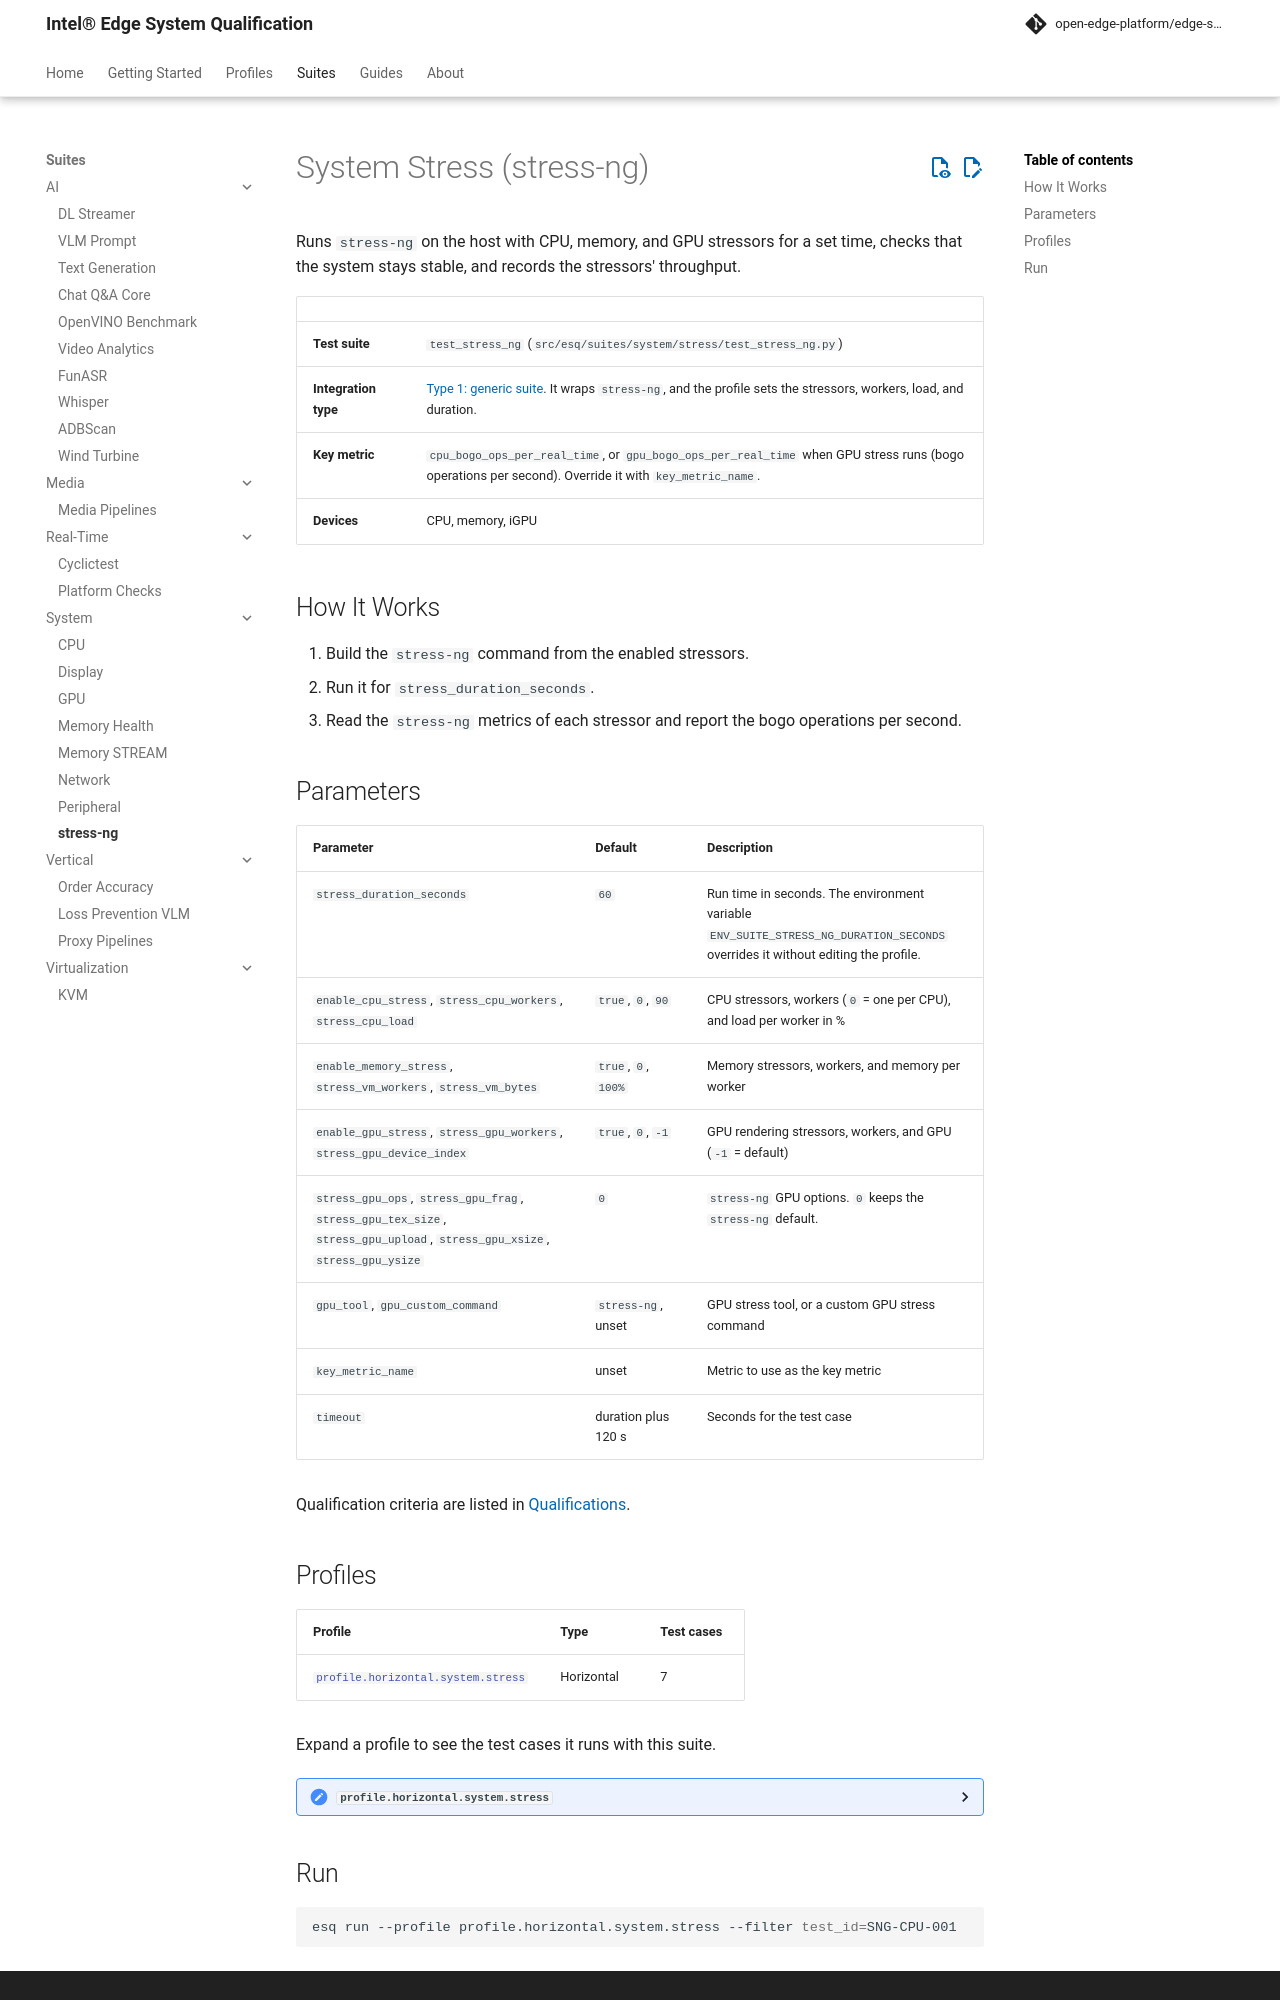

repository: open-edge-platform/edge-system-qualification · page: main/suites/system/stress-ng/index.html · generator: mkdocs

# System Stress (stress-ng)

Runs `stress-ng` on the host with CPU, memory, and GPU stressors for a set time, checks that the system stays stable, and records the stressors' throughput.

| | |
|---|---|
| **Test suite** | `test_stress_ng` (`src/esq/suites/system/stress/test_stress_ng.py`) |
| **Integration type** | [Type 1: generic suite](../../guides/developer/integration-types.md#type-1-generic-suite-with-configurable-ingredients). It wraps `stress-ng`, and the profile sets the stressors, workers, load, and duration. |
| **Key metric** | `cpu_bogo_ops_per_real_time`, or `gpu_bogo_ops_per_real_time` when GPU stress runs (bogo operations per second). Override it with `key_metric_name`. |
| **Devices** | CPU, memory, iGPU |

## How It Works

1. Build the `stress-ng` command from the enabled stressors.
2. Run it for `stress_duration_seconds`.
3. Read the `stress-ng` metrics of each stressor and report the bogo operations per second.

## Parameters

| Parameter | Default | Description |
|-----------|---------|-------------|
| `stress_duration_seconds` | `60` | Run time in seconds. The environment variable `ENV_SUITE_STRESS_NG_DURATION_SECONDS` overrides it without editing the profile. |
| `enable_cpu_stress`, `stress_cpu_workers`, `stress_cpu_load` | `true`, `0`, `90` | CPU stressors, workers (`0` = one per CPU), and load per worker in % |
| `enable_memory_stress`, `stress_vm_workers`, `stress_vm_bytes` | `true`, `0`, `100%` | Memory stressors, workers, and memory per worker |
| `enable_gpu_stress`, `stress_gpu_workers`, `stress_gpu_device_index` | `true`, `0`, `-1` | GPU rendering stressors, workers, and GPU (`-1` = default) |
| `stress_gpu_ops`, `stress_gpu_frag`, `stress_gpu_tex_size`, `stress_gpu_upload`, `stress_gpu_xsize`, `stress_gpu_ysize` | `0` | `stress-ng` GPU options. `0` keeps the `stress-ng` default. |
| `gpu_tool`, `gpu_custom_command` | `stress-ng`, unset | GPU stress tool, or a custom GPU stress command |
| `key_metric_name` | unset | Metric to use as the key metric |
| `timeout` | duration plus 120 s | Seconds for the test case |

Qualification criteria are listed in [Qualifications](../../profiles/qualification.md).
